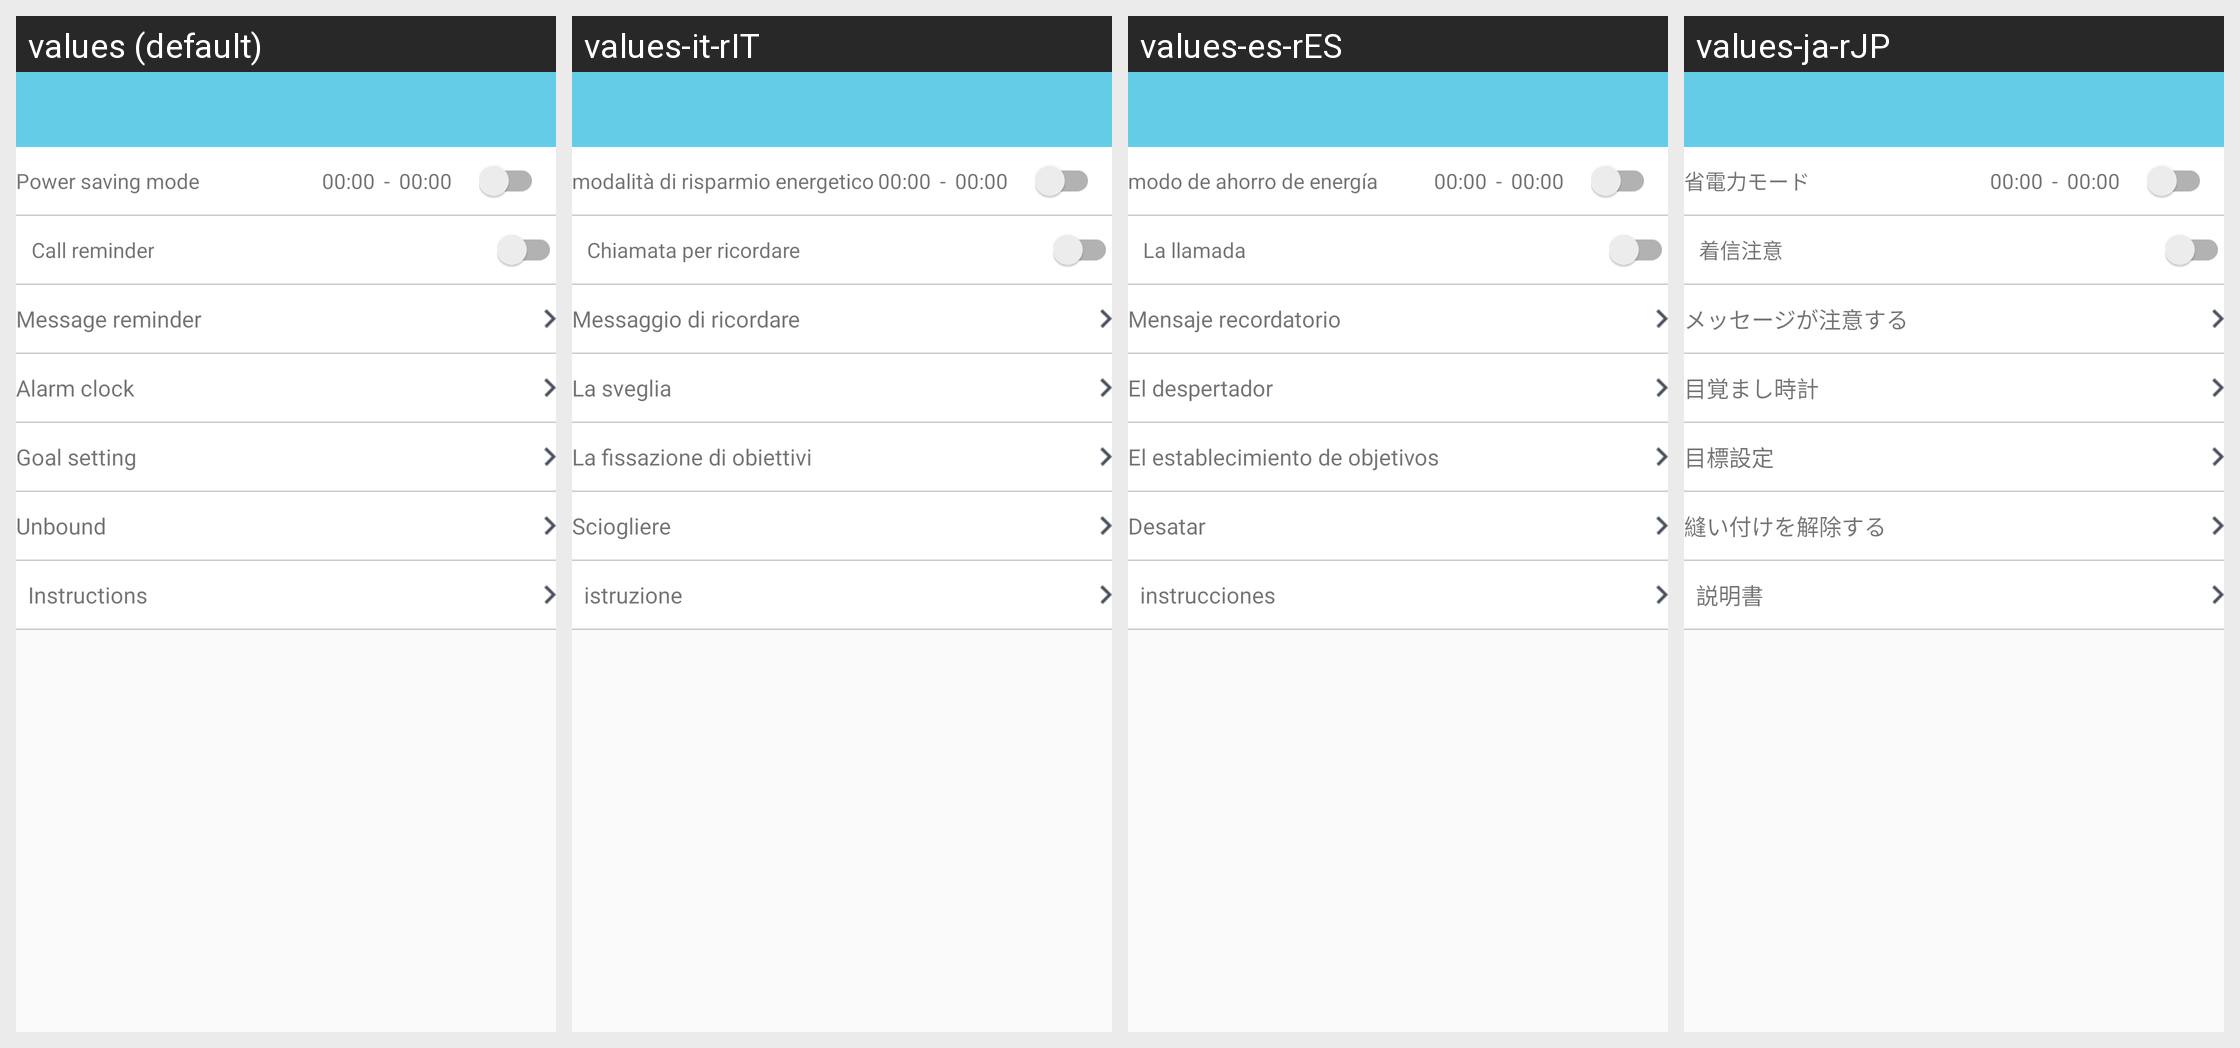

Translations of the strings shown on this Android screen, per locale in the grid:
Android screen res/layout/activity_watch_device.xml rendered under 4 locales, left to right: values (default), values-it-rIT, values-es-rES, values-ja-rJP. Device: Nexus 5 (rendered at 1080×1920; each locale shown at half size, 540×960, under a caption strip naming it); theme AppTheme.NoActionBar.
Other locales in the repository, not shown: values-de-rDE, values-en, values-fr-rBE, values-fr-rCA, values-fr-rFR, values-it-rCH, values-ko-rKR, values-pt-rBR, values-ru-rRU, values-vi-rVN, values-zh, values-zh-rCN, values-zh-rHK, values-zh-rTW.
Strings drawn on this screen, with the default value and each locale's value (text and hints the layout hard-codes, and strings that could not be matched under every locale, appear in the picture but are not listed):

psm
  values: Power saving mode
  values-it-rIT: modalità di risparmio energetico
  values-es-rES: modo de ahorro de energía
  values-ja-rJP: 省電力モード

call_reminder
  values: Call reminder
  values-it-rIT: Chiamata per ricordare
  values-es-rES: La llamada
  values-ja-rJP: 着信注意

Messagealert
  values: Message reminder
  values-it-rIT: Messaggio di ricordare
  values-es-rES: Mensaje recordatorio
  values-ja-rJP: メッセージが注意する

alarmclock
  values: Alarm clock
  values-it-rIT: La sveglia
  values-es-rES: El despertador
  values-ja-rJP: 目覚まし時計

Targetsetting
  values: Goal setting
  values-it-rIT: La fissazione di obiettivi
  values-es-rES: El establecimiento de objetivos
  values-ja-rJP: 目標設定

unbind
  values: Unbound
  values-it-rIT: Sciogliere
  values-es-rES: Desatar
  values-ja-rJP: 縫い付けを解除する

operation
  values: Instructions
  values-it-rIT: istruzione
  values-es-rES: instrucciones
  values-ja-rJP: 説明書
